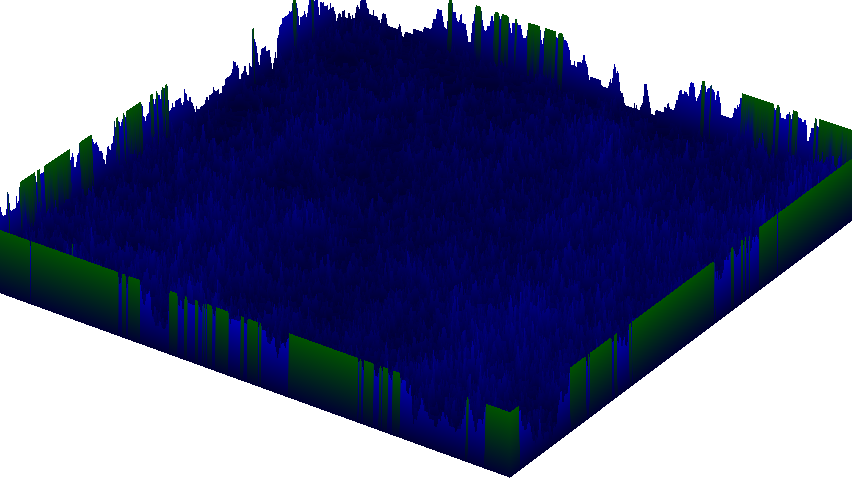

Values plotted in this chart, from the file beside it:
0.1, 0.1, 0.05, 0.05, 0.05, 0.1, 0.15000000000000002, 0.15000000000000002, 0.15000000000000002, 0.15000000000000002, 0.1, 0.1, 0.15000000000000002, 0.15000000000000002, 0.15000000000000002, 0.15000000000000002, 0.1, 0.1, 0.15000000000000002, 0.2, 0.2, 0.25, 0.25, 0.25
, 0.1, 0.05, 0.05, 0.05, 0, 0, 0, 0, 0, 0.05, 0.1, 0.1, 0.05, 0.05, 0.05, 0.05, 0.1, 0.05, 0, 0.05, 0.1, 0.05, 0
, 0.05, 0, 0.05, 0.1, 0.05, 0.05, 0.05, 0, 0, 0.05, 0.1, 0, 0, 0, 0, 0, 0.05, 0.05, 0.1, 0.05, 0.05, 0.1, 0
, 0.05, 0, 0, 0.05, 0, 0, 0, 0.05, 0.1, 0.1, 0.1, 0.05, 0.05, 0.05, 0.05, 0.05, 0.05, 0.05, 0.15, 0.1, 0.05, 0.1, 0.05
, 0.05, 0, 0, 0, 0.1, 0.1, 0.05, 0.1, 0.05, 0.1, 0.05, 0.1, 0, 0, 0, 0, 0, 0, 0, 0.05, 0.05, 0.05, 0.1
, 0.05, 0, 0.05, 0.05, 0, 0, 0.05, 0.1, 0.05, 0.05, 0, 0.05, 0.1, 0.05, 0, 0, 0, 0, 0, 0, 0.05, 0, 0.05
, 0.05, 0.05, 0, 0, 0, 0, 0.05, 0, 0, 0.1, 0.05, 0.05, 0.05, 0.05, 0.05, 0.05, 0.05, 0, 0, 0, 0.1, 0.05, 0.05
, 0.15, 0, 0, 0, 0, 0, 0.05, 0, 0.05, 0.05, 0, 0.05, 0.05, 0.1, 0.1, 0.1, 0.05, 0.1, 0.15, 0.15, 0.15, 0.05, 0
, 0.2, 0, 0, 0, 0, 0, 0.05, 0, 0.05, 0.05, 0.05, 0, 0, 0, 0.05, 0.1, 0, 0.05, 0.05, 0, 0.1, 0.05, 0.1
, 0.2, 0, 0, 0, 0, 0.1, 0.05, 0.1, 0.15, 0.05, 0.05, 0.05, 0.05, 0.05, 0.05, 0.05, 0.15, 0, 0, 0, 0, 0.05, 0
, 0.15, 0.05, 0, 0.05, 0.05, 0.05, 0, 0.1, 0, 0, 0, 0, 0, 0, 0, 0, 0.05, 0.05, 0, 0, 0, 0.05, 0
, 0.2, 0.05, 0.05, 0.1, 0.05, 0, 0.05, 0.05, 0, 0, 0, 0, 0, 0, 0, 0, 0, 0.05, 0.05, 0, 0, 0, 0.05
, 0.3, 0.1, 0.1, 0, 0, 0, 0.1, 0.05, 0, 0, 0, 0, 0, 0, 0, 0, 0, 0.05, 0.05, 0, 0, 0, 0.05
, 0.3, 0.05, 0.05, 0, 0, 0, 0.1, 0, 0, 0, 0, 0, 0, 0, 0, 0, 0, 0.05, 0, 0.05, 0, 0, 0.05
, 0.3, 0.05, 0.05, 0, 0, 0.05, 0.05, 0, 0, 0, 0, 0, 0, 0, 0, 0, 0, 0.05, 0, 0.05, 0.05, 0.05, 0
, 0.3, 0.05, 0, 0.05, 0, 0, 0.1, 0, 0, 0, 0, 0, 0.05, 0.05, 0.05, 0.05, 0.1, 0.05, 0.05, 0.05, 0.05, 0.05, 0
, 0.3, 0, 0, 0, 0.05, 0.05, 0.1, 0.05, 0, 0, 0.05, 0.1, 0.1, 0.05, 0.05, 0.05, 0.15, 0.05, 0.05, 0, 0, 0.05, 0
, 0.25, 0.05, 0, 0, 0, 0, 0.05, 0.1, 0.05, 0.1, 0.1, 0, 0, 0, 0.05, 0.05, 0, 0.1, 0.05, 0.1, 0, 0, 0.05
, 0.2, 0, 0.05, 0.05, 0.05, 0.05, 0.05, 0.15, 0.1, 0, 0, 0, 0.05, 0.05, 0, 0, 0, 0.05, 0, 0.05, 0.1, 0, 0
, 0.2, 0, 0, 0, 0, 0, 0, 0, 0.1, 0, 0, 0.05, 0.05, 0, 0, 0, 0, 0.05, 0.05, 0, 0.05, 0.05, 0
, 0.15, 0.05, 0, 0, 0, 0, 0, 0, 0, 0.15, 0.15, 0, 0, 0, 0, 0, 0, 0, 0.05, 0.05, 0, 0, 0.05
, 0.15, 0.05, 0, 0.05, 0.05, 0.05, 0.05, 0.1, 0.1, 0.05, 0.05, 0.1, 0.1, 0.1, 0.05, 0.05, 0.05, 0.05, 0.05, 0.15, 0.05, 0.05, 0.05
, 0.15, 0.05, 0.1, 0, 0, 0, 0.05, 0, 0, 0, 0.05, 0, 0, 0, 0.05, 0.05, 0.05, 0, 0.05, 0.05, 0.05, 0, 0.1
, 0.15, 0.05, 0, 0.05, 0.05, 0.05, 0, 0, 0, 0, 0, 0.05, 0, 0, 0, 0, 0.05, 0.1, 0.05, 0.05, 0.1, 0.05, 0.05
, 0.2, 0, 0, 0.1, 0, 0, 0, 0, 0, 0, 0, 0, 0.1, 0.05, 0.05, 0.05, 0, 0.15, 0.15, 0.05, 0, 0.1, 0.05
, 0.15, 0.05, 0.05, 0, 0.05, 0, 0, 0, 0, 0, 0.05, 0.05, 0.05, 0.05, 0, 0, 0.05, 0.05, 0, 0.1, 0.15, 0.15, 0
, 0.15, 0.1, 0.1, 0, 0.05, 0, 0, 0, 0.05, 0.05, 0, 0, 0, 0.1, 0.05, 0.05, 0, 0.05, 0, 0.05, 0, 0.05, 0.1
, 0.15, 0.05, 0, 0.05, 0, 0.05, 0.05, 0.05, 0, 0.05, 0.05, 0.05, 0.05, 0, 0.05, 0, 0, 0.05, 0.05, 0, 0, 0, 0.2
, 0.15, 0.1, 0, 0.05, 0.05, 0.1, 0.05, 0.05, 0.05, 0, 0, 0, 0, 0, 0.05, 0, 0, 0.1, 0.05, 0, 0, 0.05, 0.15
, 0.1, 0.1, 0.05, 0.05, 0.1, 0.05, 0.1, 0.05, 0, 0, 0, 0, 0, 0, 0.05, 0, 0, 0.1, 0, 0, 0.05, 0, 0.1
, 0.1, 0.15, 0.05, 0.1, 0.05, 0, 0, 0.05, 0, 0, 0, 0, 0, 0, 0, 0.05, 0.05, 0.05, 0, 0.05, 0, 0, 0.1
, 0.1, 0.05, 0.1, 0, 0.1, 0, 0, 0, 0.05, 0.05, 0, 0, 0, 0, 0, 0.1, 0.15, 0.1, 0.05, 0, 0, 0.05, 0.1
, 0.15, 0.1, 0, 0.05, 0.05, 0.05, 0, 0, 0, 0.05, 0, 0, 0, 0, 0.1, 0.15, 0.15, 0.05, 0.05, 0.05, 0.05, 0.05, 0.1
, 0.2, 0.1, 0, 0.1, 0.05, 0, 0.05, 0.05, 0.05, 0.05, 0.1, 0.1, 0.1, 0.1, 0.05, 0, 0.1, 0.05, 0, 0, 0, 0.1, 0.15
, 0.2, 0.1, 0.05, 0.05, 0, 0.05, 0, 0, 0, 0, 0.05, 0.1, 0, 0.05, 0, 0, 0.05, 0.05, 0, 0.05, 0.1, 0.05, 0.15
, 0.2, 0.05, 0, 0.1, 0, 0.05, 0, 0, 0, 0.05, 0, 0, 0.1, 0, 0, 0, 0.05, 0.05, 0.1, 0.05, 0.05, 0.05, 0.05
, 0.2, 0.05, 0, 0.05, 0.05, 0, 0.05, 0.05, 0, 0.05, 0.05, 0.1, 0, 0, 0, 0.05, 0.1, 0, 0, 0, 0.05, 0.15, 0.1
, 0.15, 0.05, 0.05, 0, 0.05, 0.05, 0, 0.1, 0.1, 0.05, 0.05, 0.1, 0.1, 0.1, 0.1, 0.05, 0.05, 0, 0, 0, 0, 0.05, 0.1
, 0.1, 0.1, 0, 0, 0, 0.05, 0.15, 0.15, 0.1, 0.1, 0.1, 0.15, 0, 0, 0, 0, 0.1, 0.05, 0.05, 0, 0, 0.05, 0.1
, 0.1, 0.1, 0.05, 0.05, 0.05, 0.1, 0.05, 0, 0, 0, 0.05, 0, 0, 0, 0, 0, 0.05, 0.05, 0.1, 0.05, 0, 0.05, 0.1
, 0.1, 0.05, 0, 0.05, 0.05, 0, 0, 0, 0, 0, 0.05, 0, 0, 0, 0, 0, 0, 0.05, 0.05, 0.05, 0.05, 0, 0.05
, 0.1, 0.05, 0, 0.05, 0, 0, 0, 0, 0, 0, 0.05, 0, 0, 0, 0, 0, 0, 0.05, 0.1, 0.05, 0, 0.05, 0.05
, 0.1, 0.05, 0.05, 0, 0, 0, 0, 0, 0, 0, 0.05, 0, 0, 0, 0, 0, 0, 0, 0.05, 0.05, 0, 0, 0.15
, 0.1, 0.05, 0.05, 0, 0, 0, 0, 0, 0, 0, 0.05, 0, 0, 0, 0, 0, 0, 0, 0.05, 0.1, 0, 0, 0.1
, 0.1, 0, 0.1, 0, 0, 0, 0, 0, 0, 0, 0.05, 0, 0, 0, 0, 0, 0, 0, 0, 0.05, 0.05, 0, 0.1
, 0.1, 0.05, 0.05, 0, 0, 0, 0, 0, 0, 0, 0.05, 0, 0, 0, 0, 0, 0, 0, 0, 0.05, 0, 0.1, 0.05
, 0.1, 0.05, 0.05, 0, 0, 0, 0, 0, 0, 0, 0.05, 0, 0, 0, 0, 0, 0, 0, 0, 0.1, 0.05, 0, 0.1
, 0.1, 0.05, 0, 0.05, 0, 0, 0, 0, 0, 0, 0.05, 0, 0, 0, 0, 0, 0, 0.05, 0.05, 0.05, 0, 0.05, 0.05
, 0.1, 0.05, 0, 0.05, 0, 0, 0, 0, 0, 0, 0.05, 0, 0, 0, 0, 0, 0.05, 0.05, 0.05, 0, 0.05, 0, 0
, 0.15, 0, 0, 0.05, 0, 0, 0, 0, 0, 0, 0, 0.05, 0, 0, 0, 0.05, 0, 0, 0.05, 0.05, 0, 0, 0.05
, 0.15, 0, 0, 0.05, 0, 0, 0, 0, 0, 0, 0, 0.05, 0, 0, 0.05, 0.05, 0, 0, 0.1, 0, 0, 0, 0.05
, 0.1, 0.1, 0.05, 0.1, 0.1, 0, 0, 0, 0, 0, 0, 0.05, 0, 0, 0.05, 0, 0, 0, 0.1, 0, 0, 0.05, 0
, 0.05, 0.05, 0, 0, 0.05, 0.1, 0, 0, 0, 0, 0, 0.05, 0, 0, 0.05, 0, 0, 0.05, 0.05, 0.05, 0.05, 0.05, 0
, 0.05, 0.05, 0, 0, 0, 0.05, 0.1, 0.05, 0, 0, 0, 0, 0.05, 0, 0.05, 0, 0, 0.05, 0, 0.1, 0, 0, 0
, 0.05, 0.05, 0, 0, 0, 0, 0, 0.05, 0.1, 0, 0, 0, 0.05, 0.05, 0.05, 0, 0, 0.1, 0.1, 0.05, 0, 0, 0
, 0.1, 0, 0, 0, 0, 0, 0, 0, 0, 0.1, 0.1, 0, 0, 0.05, 0.15, 0.05, 0.1, 0, 0.05, 0, 0, 0, 0
, 0.1, 0, 0, 0, 0, 0, 0, 0, 0, 0, 0.15, 0.1, 0.05, 0, 0.1, 0.05, 0.05, 0, 0.05, 0, 0, 0, 0
, 0.1, 0, 0, 0, 0, 0, 0, 0, 0.05, 0.05, 0, 0.05, 0.1, 0.05, 0.05, 0, 0.05, 0.1, 0.05, 0, 0, 0, 0
, 0.1, 0, 0, 0, 0, 0, 0, 0.05, 0, 0, 0, 0, 0, 0.1, 0.05, 0, 0, 0.05, 0.15, 0.05, 0, 0, 0
, 0.1, 0, 0, 0, 0, 0, 0.05, 0, 0, 0, 0, 0, 0, 0.05, 0.1, 0.05, 0.05, 0.05, 0.05, 0, 0.05, 0, 0
, 0.1, 0, 0, 0, 0, 0, 0.05, 0, 0, 0, 0, 0, 0, 0, 0.05, 0.15, 0.05, 0, 0, 0.05, 0, 0.05, 0
... 440 more rows
